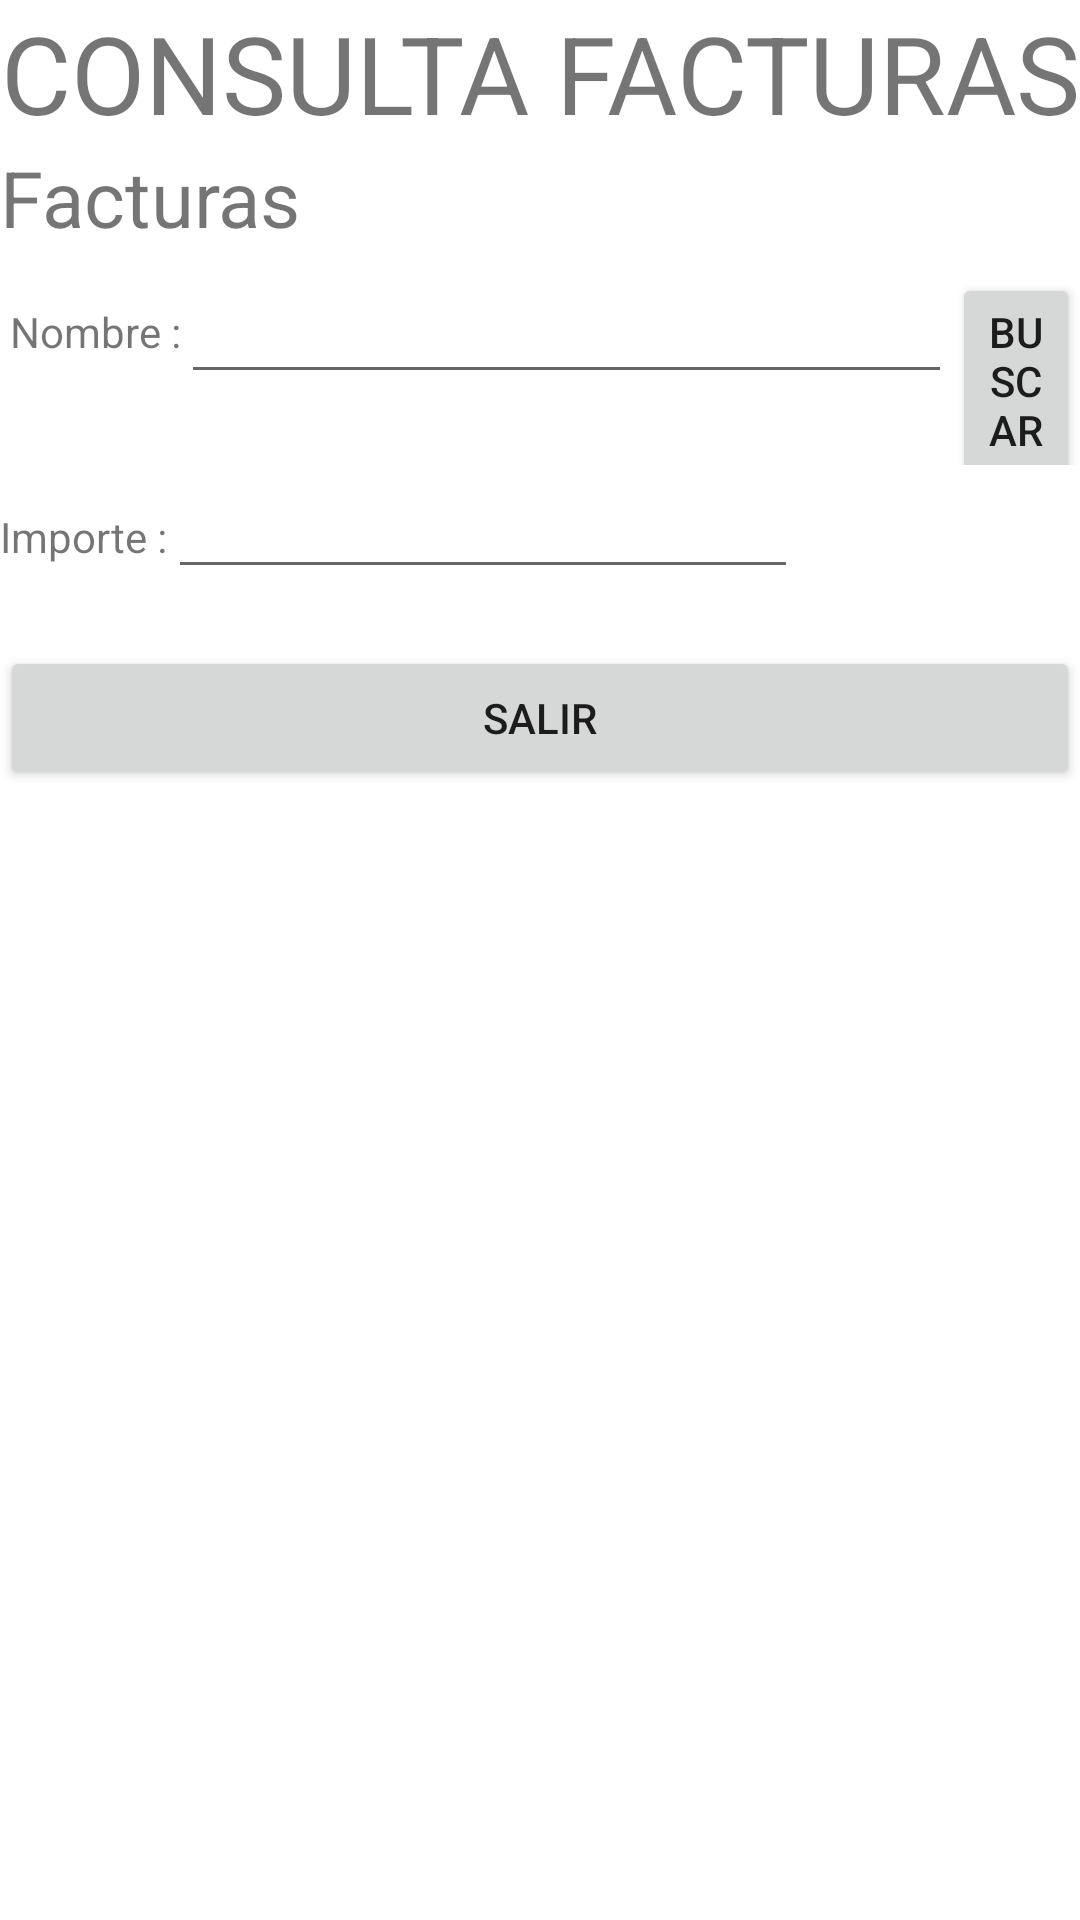

Here is an Android app screen rendered from its layout file. Give the layout XML and the strings, colors and styles it references.
<!-- AndroidManifest.xml: application theme Theme.BBDDSQLite1 -->
<!-- res/layout/activity_consultar.xml -->
<?xml version="1.0" encoding="utf-8"?>
<LinearLayout xmlns:android="http://schemas.android.com/apk/res/android"
    xmlns:app="http://schemas.android.com/apk/res-auto"
    xmlns:tools="http://schemas.android.com/tools"
    android:layout_width="match_parent"
    android:layout_height="match_parent"
    android:orientation="vertical"
    tools:context=".Consultar">

    <TextView
        android:id="@+id/lbl_consultas"
        android:layout_width="match_parent"
        android:layout_height="wrap_content"
        android:gravity="center_horizontal"
        android:text="CONSULTA FACTURAS"
        android:textSize="36sp" />

    <LinearLayout
        android:layout_width="wrap_content"
        android:layout_height="wrap_content"
        android:orientation="horizontal">

        <TextView
            android:id="@+id/lbl_facturas_consultas"
            android:layout_width="wrap_content"
            android:layout_height="match_parent"
            android:text="Facturas"
            android:textSize="26sp" />

        <Spinner
            android:id="@+id/spinnerFacturas"
            android:layout_width="302dp"
            android:layout_height="match_parent" />

    </LinearLayout>

    <LinearLayout
        android:layout_width="wrap_content"
        android:layout_height="wrap_content"
        android:orientation="horizontal">

        <TextView
            android:id="@+id/lbl_nombre_consulta"
            android:layout_width="wrap_content"
            android:layout_height="wrap_content"
            android:text=" Nombre :" />

        <EditText
            android:id="@+id/et_nombre_consultas"
            android:layout_width="257dp"
            android:layout_height="48dp"
            android:ems="10"
            android:inputType="textPersonName" />

        <Button
            android:id="@+id/btn_buscar_consultas"
            android:layout_width="match_parent"
            android:layout_height="wrap_content"
            android:text="BUSCAR" />

    </LinearLayout>

    <LinearLayout
        android:layout_width="wrap_content"
        android:layout_height="wrap_content"
        android:orientation="horizontal">

        <TextView
            android:id="@+id/textView4"
            android:layout_width="wrap_content"
            android:layout_height="wrap_content"
            android:layout_weight="1"
            android:text="Importe :" />

        <EditText
            android:id="@+id/et_importe_consultas"
            android:layout_width="match_parent"
            android:layout_height="wrap_content"
            android:ems="10"
            android:inputType="textPersonName" />
    </LinearLayout>

    <TextView
        android:id="@+id/tv_resultado_consulta"
        android:layout_width="match_parent"
        android:layout_height="wrap_content" />

    <Button
        android:id="@+id/btn_salir_consultas"
        android:layout_width="match_parent"
        android:layout_height="wrap_content"
        android:onClick="cerrarVentana"
        android:text="SALIR" />

</LinearLayout>
<!-- resources referenced by this layout -->
<resources>
  <style name="Theme.BBDDSQLite1" parent="Theme.MaterialComponents.DayNight.DarkActionBar">
          
          <item name="colorPrimary">@color/purple_500</item>
          <item name="colorPrimaryVariant">@color/purple_700</item>
          <item name="colorOnPrimary">@color/white</item>
          
          <item name="colorSecondary">@color/teal_200</item>
          <item name="colorSecondaryVariant">@color/teal_700</item>
          <item name="colorOnSecondary">@color/black</item>
          
          <item name="android:statusBarColor" tools:targetApi="l">?attr/colorPrimaryVariant</item>
          
      </style>
  <!-- not gathered from this repository: default colours our renderer supplied (Android Studio template values) -->
  <color name="purple_500">#FF6200EE</color>
  <color name="purple_700">#FF3700B3</color>
  <color name="teal_200">#FF03DAC5</color>
  <color name="teal_700">#FF018786</color>
  <color name="black">#FF000000</color>
  <color name="white">#FFFFFFFF</color>
</resources>
